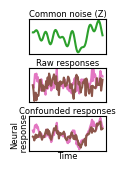

Write Python code to recreate this figure. (Note: this script raises an exception after producing the figure.)
#%%
import numpy as np
import matplotlib.pyplot as plt
from tqdm import tqdm
import matplotlib as mpl
#set the matplotlib font to arial
plt.rcParams['font.family'] = 'sans-serif'
plt.rcParams['font.sans-serif'] = 'Arial'
mpl.rcParams['pdf.fonttype'] = 42
mpl.rcParams['ps.fonttype'] = 42
cmap = 'bwr'

#%%  FIG 1C example traces of confounded and unconfounded responses
fontsize_title = 6
fontsize_label = 6
fontsize_tick = 5
np.random.seed(1)
T = 200 # number of time samples
N = 2 # number of neurons
noise_sd = 1.0
W = np.eye(N) # effectome matrix (no connection between neurons)
eig = np.linalg.svd(W)[1] 
W = W/np.abs(eig[0]) * 0.5 #scale W so that the largest eigenvalue is 0.5
noise = np.random.randn(T, N) * noise_sd
t = np.arange(T) # time vector
period = [2, 3, 5, 7, 10, 16]#add several sine waves of random phase
confound_noise = np.array([np.cos((t/T*2*np.pi + np.random.uniform(0, np.pi*2)) * P) for P in period]).T
confound_noise = confound_noise.sum(1, keepdims=True)
confound_noise /= confound_noise.std()

# run AR simulation
R = np.zeros((N, T))
R_no_confound = np.zeros((N, T)) 
R[:, 0] = noise[0, :]
for t in range(1, T):
    R[:, t] = W @ R[:, t-1] + noise[t, :] + confound_noise[t, :]
    R_no_confound[:, t] = W @ R_no_confound[:, t-1] + noise[t, :]

s = 1.8
T_samps = 100
fig, axs = plt.subplots(3,1, figsize=(0.7*s,1*s), sharey=False, sharex=True, dpi=200)
colors = ['C2', 'C6', 'C5',]
axs[0].plot(confound_noise[:T_samps], c=colors[0])
axs[0].set_title('Common noise (Z)', fontsize=fontsize_title, y=0.85)

axs[1].plot(R_no_confound[0][:T_samps], c=colors[1])
axs[1].plot(R_no_confound[1][:T_samps], c=colors[2])
axs[1].set_title('Raw responses', fontsize=fontsize_title, y=0.85)

axs[1].set_xticklabels([])

axs[2].plot(R[0][:T_samps], c=colors[1])
axs[2].plot(R[1][:T_samps], c=colors[2])
axs[2].set_title('Confounded responses', fontsize=fontsize_title, y=0.85)
axs[2].set_xlabel('Time', fontsize=fontsize_label, labelpad=0.)
axs[2].set_ylabel('Neural\n response', fontsize=fontsize_label, labelpad=0.)
#axs[2].legend(['X', 'Y'], loc=(1.1,0))
axs[0].set_yticklabels([])
axs[2].set_xticks([])
for i in range(3):
    axs[i].set_yticks([])
    axs[i].tick_params(axis='both', which='major', labelsize=fontsize_tick)

plt.tight_layout()
plt.subplots_adjust(hspace=0.4)  # Adjust the vertical spacing between subplots
plt.savefig('fig1_sim_example.pdf',bbox_inches='tight', 
            transparent=True, pad_inches=0, dpi=300)

#%% FIG 1D  simulation showing IV robustness to confounding
W = np.eye(N) # effectome matrix (no connection between neurons)
W[1, 0] = 0. # add connection from neuron 1 to neuron 0
eig = np.linalg.svd(W)[1] 
W = W/np.abs(eig[0]) * 0.5 #scale W so that the largest eigenvalue is 0.5
Ts = np.logspace(np.log10(1000), np.log10(100000), 5).astype(int)
n_sims = 100 # number of repeats for each simulation of duration T
sim_res = np.zeros((len(Ts), n_sims, 2))
for i, T in enumerate(tqdm(Ts[:])):
    for sim in (range(n_sims)):   
        noise = np.random.randn(T, N) * noise_sd
        t = np.arange(T)
        #confound_noise is a sum of sine waves with random phase
        confound_noise = np.array([np.cos((t/T*2*np.pi + np.random.uniform(0, np.pi*2))*P) for P in period]).T
        confound_noise = confound_noise.sum(1, keepdims=True)
        confound_noise /= confound_noise.std()*2 #unit counfound noise
        #confound_noise[...] = 0
        L = np.random.randn(T) # laser power
        R = np.zeros((N, T)) # number of neurons x number of time samples
        R[:, 0] = noise[0, :]
        for t in range(1, T):
            R[:, t] = W @ R[:, t-1] + noise[t, :] + confound_noise[t, :]
            R[0, t] += L[t] # just add laser to first neuron

        X = R[0, :-1][None, :]# source population (stimulated and observed neurons)
        Y = R[1, 1:][None, :]# target population (observed neurons)
        L = L[None, :-1]
        #LSTQ estimate regress prior time step on next (X_t @ X_t.T)^-1 @ X_t @ Y_{t+1}
        hat_W_xy_lstq = (X @ X.T)**(-1) @ X @ Y.T 
        #IV estimate (X_t @ L_t)^{-1} @ Y_{t+1} @ L_t.T (see eq 5-7)
        hat_W_xy_IV =(X @ L.T)**(-1) @ Y @ L.T 
        sim_res[i, sim, :] = [hat_W_xy_lstq, hat_W_xy_IV]
# %%
s=1.
plt.figure(figsize=(s,s), dpi=300)
color = ['C0', 'C1']
for i in range(2):
    plt.errorbar(Ts, sim_res[:,:,i].mean(1), yerr=sim_res[:,:,i].std(1), label=['Least-squares', 'IV'][i], c=color[i])
plt.semilogx()
#truth in dashed black
plt.plot([Ts[0], Ts[-1]], [0,0], c='k', ls='--', label='Ground\ntruth', zorder=1000)
plt.xlabel('# time samples', fontsize=fontsize_label)
plt.ylabel('Estimate', fontsize=fontsize_label)
#plt.legend(loc=(1.05,0), fontsize=8)
plt.xlim(5e2,2e5)
plt.title('Effect of X on Y', fontsize=fontsize_title)
#replace scientific notation with regular in xticks
xticks = np.array([1e3, 1e4, 1e5]).astype(int)
#add labels with commas
xtick_labels = [f'{x:,}' for x in xticks]
plt.xticks(xticks, xtick_labels, fontsize=fontsize_tick)
plt.yticks(fontsize=fontsize_tick)
plt.savefig('IV_vs_lstq_simple.pdf', bbox_inches='tight', transparent=True, pad_inches=0)

# %% FIG 1A traces of random noise
T = 50
np.random.seed(1)
for i in range(2):
    l = np.random.normal(0, 1, T)
    plt.figure(figsize=(1,1), dpi=300)
    plt.plot(l, c='r', lw=0.76)
    plt.xticks([])
    plt.yticks([])
    plt.axis('off')
    plt.savefig('fig1_sim_example_l' +  str(i) +'.pdf', bbox_inches='tight', transparent=True, pad_inches=0)
